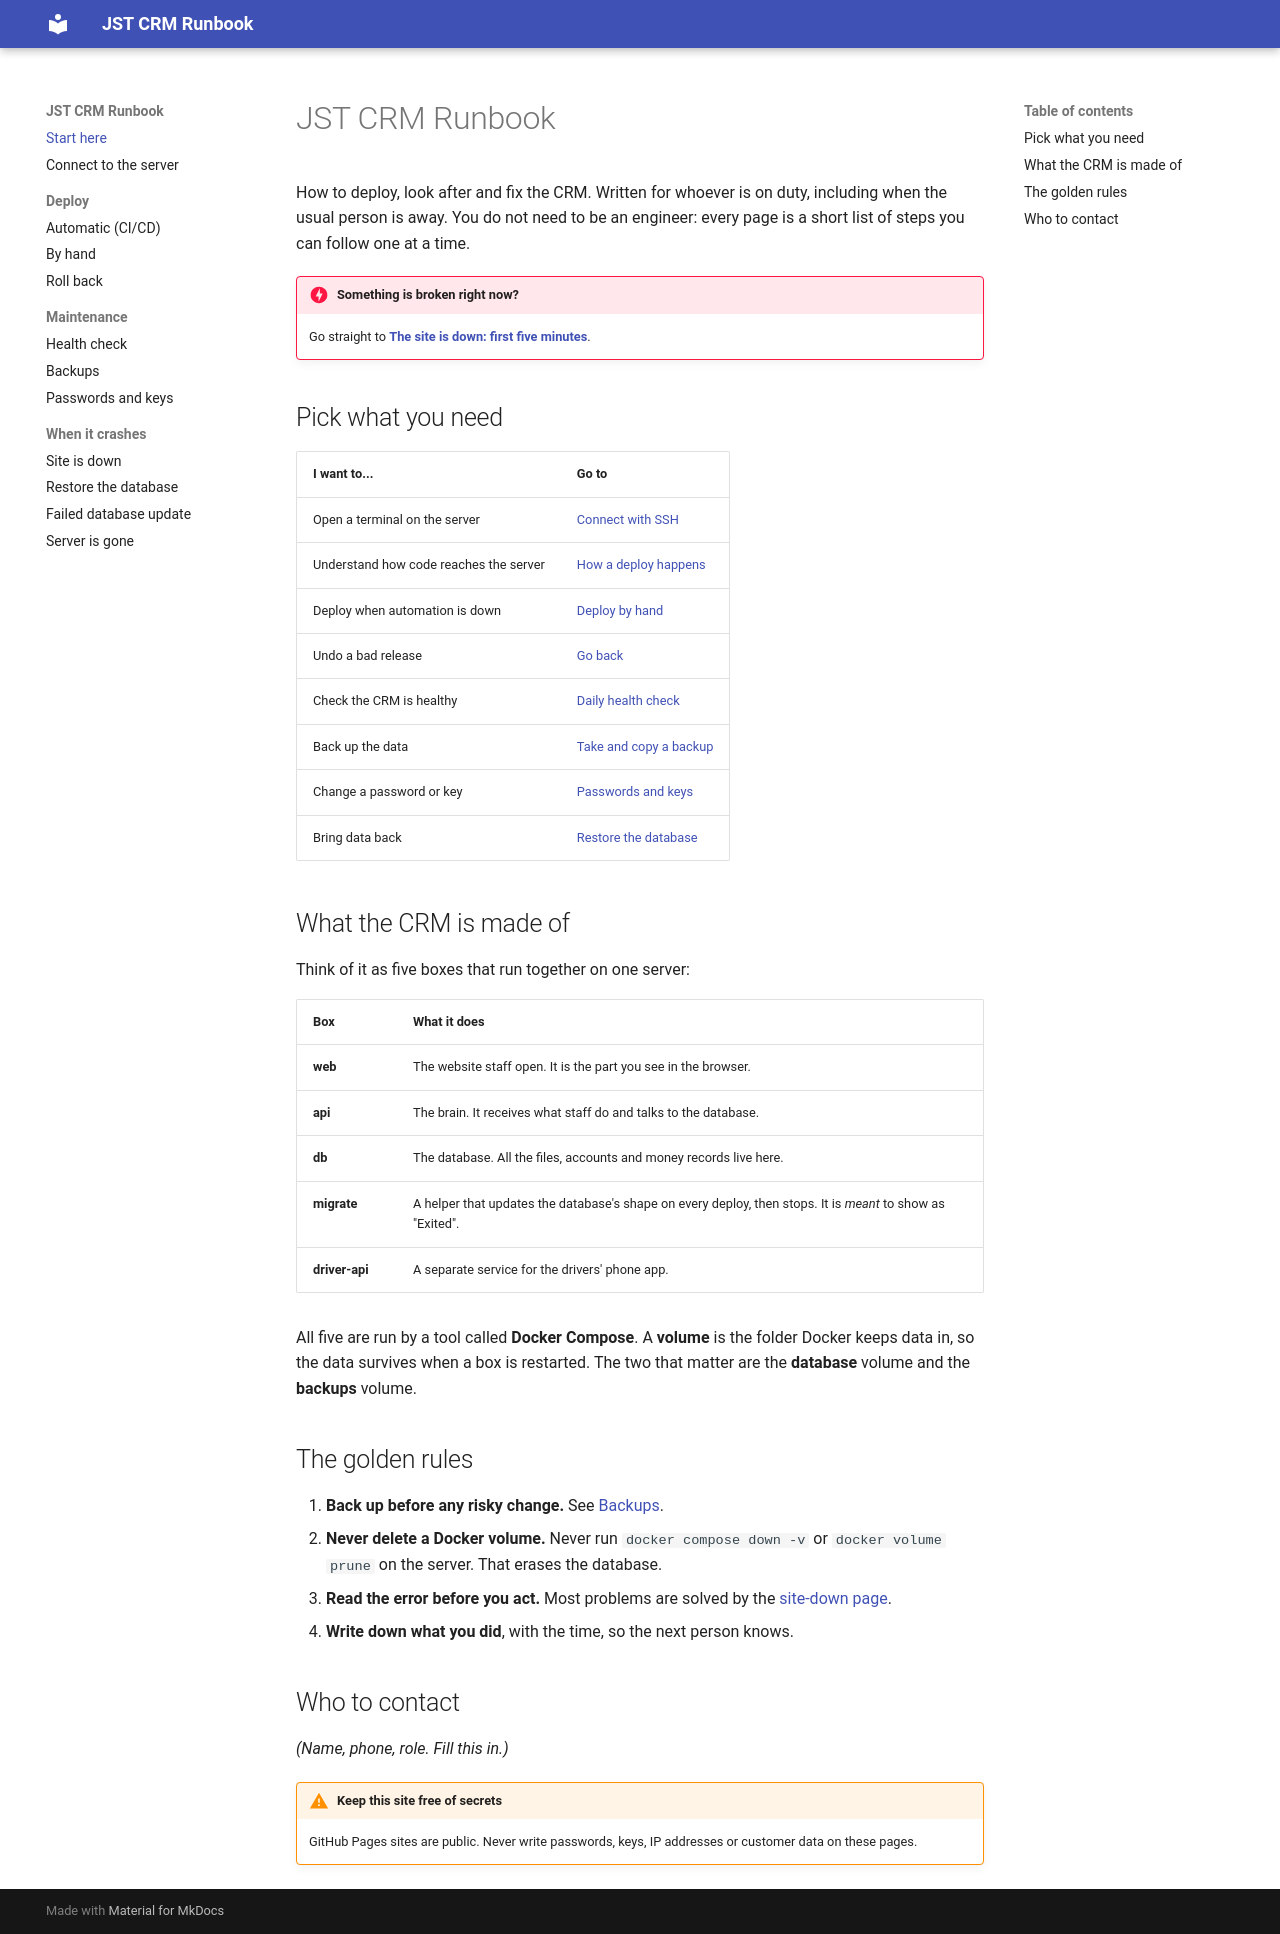

repository: tareqjdtours/jst-crm-docs · page: index.html · generator: mkdocs

# JST CRM Runbook

Source of the runbook site (MkDocs Material).

```bash
pip install -r requirements.txt
mkdocs serve        # preview at http://127.0.0.1:8000
```

Push to `main` and the Docs workflow publishes to GitHub Pages
(Settings → Pages → source: `gh-pages` branch).
Every page follows the same shape: When to use → Steps → Check → If it fails.
No secrets on these pages: the site is public.
